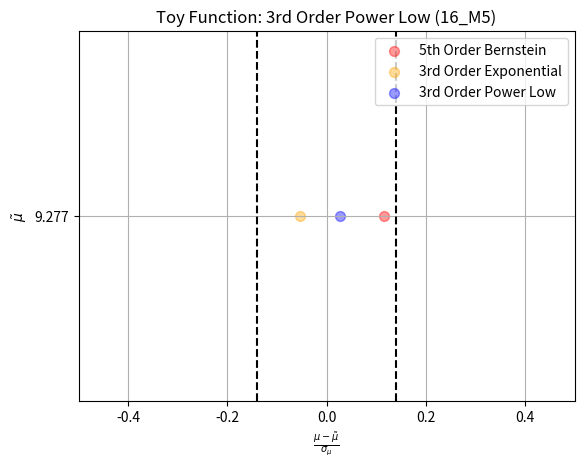

Write Python code to recreate this figure. (Note: this script raises an exception after producing the figure.)
import numpy as np
import matplotlib.pyplot as plt

def main():
    year=['16','17','18']
    mass=['M5','M15','M30']

    bias_test_16M5=[0.1156,-0.05385,0.02754]#Bias for each test function
    bias_name_16M5=['5th Order Bernstein', '3rd Order Exponential', '3rd Order Power Low']
    bias_true_16M5=[9.277]

    bias_test_16M15=[-0.3492,-0.03918,-0.0822]#Bias for each test function
    bias_name_16M15=['5th Order Bernstein', '3rd Order Exponential', '3rd Order Power Low']
    bias_true_16M15=[12.646]

    bias_test_16M30=[0.1747,-0.005656,-0.01261]#Bias for each test function
    bias_name_16M30=['5th Order Bernstein', '3rd Order Exponential', '3rd Order Power Low']
    bias_true_16M30=[12.012]
    #
    bias_test_17M5=[0.1097,0.03437,-0.05286,-0.009763]#Bias for each test function
    bias_name_17M5=['5th Order Bernstein', '6th Order Berstein', '3rd Order Exponential', '3rd Order Power Low']
    bias_true_17M5=[5.078]

    bias_test_17M15=[-0.2327,-0.1479,0.02248,-0.04551]#Bias for each test function
    bias_name_17M15=['5th Order Bernstein', '6th Order Berstein', '3rd Order Exponential', '3rd Order Power Low']
    bias_true_17M15=[7.471]

    bias_test_17M30=[0.1297,0.1274,-0.01048,-0.002183]#Bias for each test function
    bias_name_17M30=['5th Order Bernstein', '6th Order Berstein', '3rd Order Exponential', '3rd Order Power Low']
    bias_true_17M30=[6.689]
    #
    bias_test_18M5=[0.09222,-0.1148,-0.03817]#Bias for each test function
    bias_name_18M5=['5th Order Bernstein', '3rd Order Exponential', '3rd Order Power Low']
    bias_true_18M5=[5.029]

    bias_test_18M15=[-0.2593,0.02349,-0.07739]#Bias for each test function
    bias_name_18M15=['5th Order Bernstein', '3rd Order Exponential', '3rd Order Power Low']
    bias_true_18M15=[6.567]

    bias_test_18M30=[0.1851,-0.03245,-0.04167]#Bias for each test function
    bias_name_18M30=['5th Order Bernstein', '3rd Order Exponential', '3rd Order Power Low']
    bias_true_18M30=[5.859]

    bias_test_all=[bias_test_16M5, bias_test_16M15, bias_test_16M30, bias_test_17M5, bias_test_17M15, bias_test_17M30, bias_test_18M5, bias_test_18M15, bias_test_18M30]
    bias_name_all=[bias_name_16M5, bias_name_16M15, bias_name_16M30, bias_name_17M5, bias_name_17M15, bias_name_17M30, bias_name_18M5, bias_name_18M15, bias_name_18M30]
    bias_true_all=[bias_true_16M5, bias_true_16M15, bias_true_16M30, bias_true_17M5, bias_true_17M15, bias_true_17M30, bias_true_18M5, bias_true_18M15, bias_true_18M30]

    for i in range(len(bias_test_all)):
        bias_test=bias_test_all[i]
        bias_name=bias_name_all[i]
        bias_true=bias_true_all[i]

        x=np.array(bias_test)
        y=0.5*np.ones(len(bias_test))

        plt.xlabel('$\\frac{\mu-\\tilde{\mu}}{\sigma_{\mu}}$')
        plt.ylabel('$\\tilde{\mu}$')
        plt.xlim(xmax=0.5,xmin=-0.5)
        plt.ylim(ymax=1.0,ymin=0)

        colors = ['red','orange','blue','purple','darkturquoise']
        area = np.pi * 4**2

        plt.plot([0.14, 0.14], [0., 1], c='black', linestyle='--')
        plt.plot([-0.14, -0.14], [0., 1], c='black', linestyle='--')
        plt.yticks(np.array([0.5]),np.array(bias_true))
        for j in range(len(bias_test)):
            plt.scatter(x[j], y[j], s=area, c=colors[j], alpha=0.4, label=bias_name[j])

        plt.title('Toy Function: 3rd Order Power Low (' + year[int(i/3)] + '_'+mass[i%3] + ')')
        plt.grid()
        plt.legend()
        plt.savefig('./BiasPlot/' + year[int(i/3)] + '_'+mass[i%3] + '.png')
        plt.close('all')
        #plt.show()

main()
